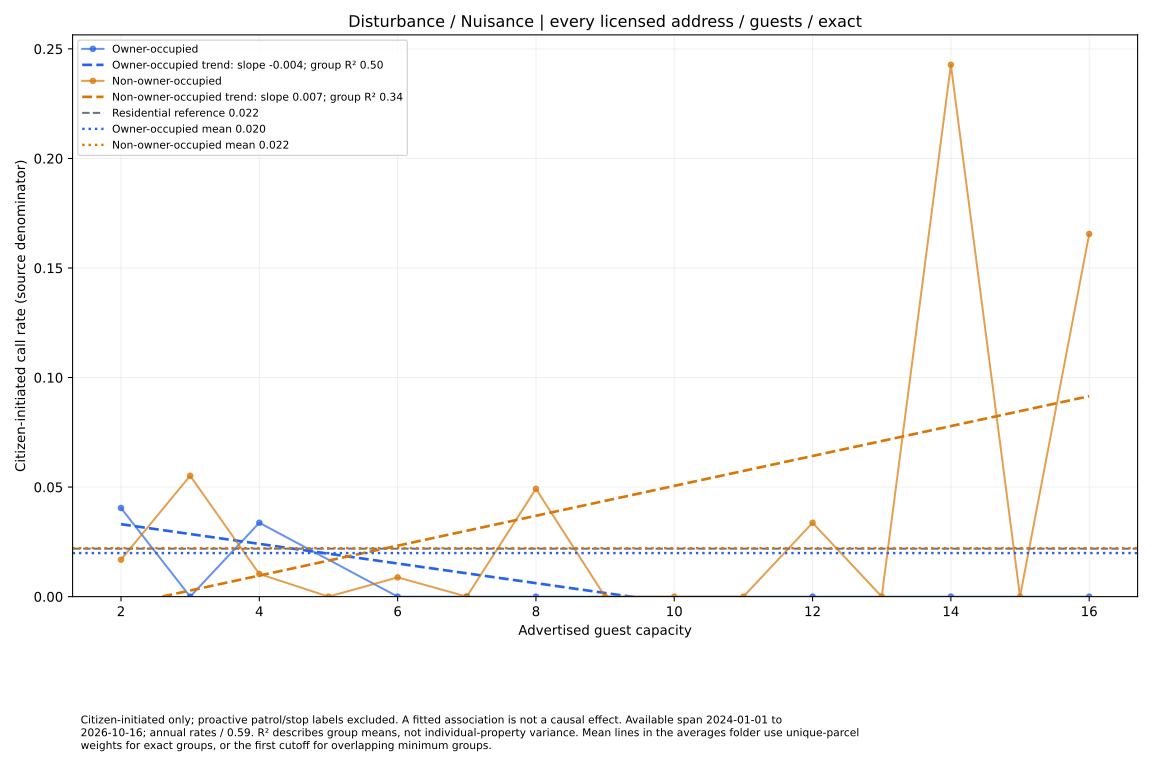

The data file committed next to this chart (first rows):
series, size, rate, parcels
Owner-occupied, 2.0, 0.04046, 15
Owner-occupied, 3.0, 0.0, 3
Owner-occupied, 4.0, 0.03372, 18
Owner-occupied, 6.0, 0.0, 15
Owner-occupied, 7.0, 0.0, 2
Owner-occupied, 8.0, 0.0, 4
Owner-occupied, 12.0, 0.0, 2
Owner-occupied, 14.0, 0.0, 1
Owner-occupied, 16.0, 0.0, 1
Non-owner-occupied, 2.0, 0.01686, 36
Non-owner-occupied, 3.0, 0.05518, 11
Non-owner-occupied, 4.0, 0.01035, 176
Non-owner-occupied, 5.0, 0.0, 12
Non-owner-occupied, 6.0, 0.008796, 69
Non-owner-occupied, 7.0, 0.0, 3
Non-owner-occupied, 8.0, 0.04921, 37
Non-owner-occupied, 9.0, 0.0, 2
Non-owner-occupied, 10.0, 0.0, 28
Non-owner-occupied, 11.0, 0.0, 1
Non-owner-occupied, 12.0, 0.03372, 18
Non-owner-occupied, 13.0, 0.0, 1
Non-owner-occupied, 14.0, 0.2428, 5
Non-owner-occupied, 15.0, 0.0, 1
Non-owner-occupied, 16.0, 0.1655, 11
